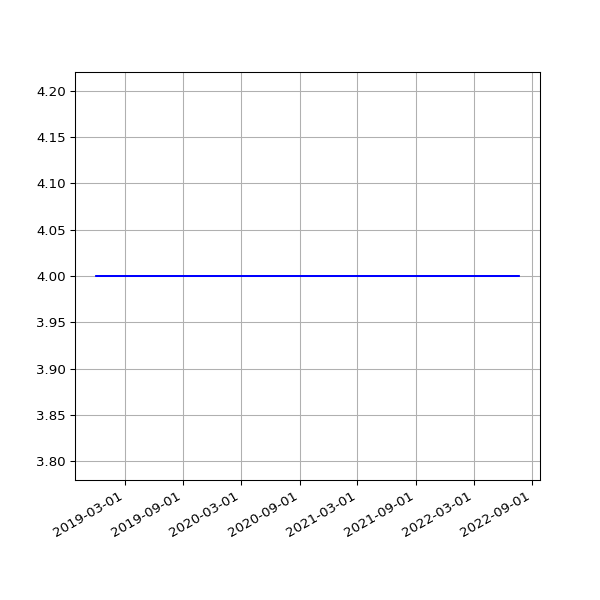

The file beside this chart, header and first rows:
date, value
2018-12-01 06:23:51 +0000, 4
2018-12-04 07:04:53 +0000, 4
2018-12-07 06:14:22 +0000, 4
2018-12-10 06:27:57 +0000, 4
2018-12-13 06:31:09 +0000, 4
2018-12-16 06:21:57 +0000, 4
2018-12-19 06:31:52 +0000, 4
2018-12-22 06:31:39 +0000, 4
2018-12-25 06:50:52 +0000, 4
2018-12-28 07:09:18 +0000, 4
2019-01-01 06:51:12 +0000, 4
2019-01-04 07:45:52 +0000, 4
2019-01-07 06:36:52 +0000, 4
2019-01-10 07:00:20 +0000, 4
2019-01-13 06:51:08 +0000, 4
2019-01-16 06:18:52 +0000, 4
2019-01-25 06:27:52 +0000, 4
2019-01-28 06:20:04 +0000, 4
2019-02-01 06:43:11 +0000, 4
2019-02-04 06:46:59 +0000, 4
2019-02-07 06:28:15 +0000, 4
2019-02-10 07:01:57 +0000, 4
2019-02-13 06:35:54 +0000, 4
2019-02-19 07:05:30 +0000, 4
2019-02-22 06:55:53 +0000, 4
2019-02-25 06:38:05 +0000, 4
2019-03-01 06:43:32 +0000, 4
2019-03-04 07:01:27 +0000, 4
2019-03-07 07:15:07 +0000, 4
2019-03-10 06:41:23 +0000, 4
2019-03-13 06:35:04 +0000, 4
2019-03-16 06:34:51 +0000, 4
2019-03-19 06:42:23 +0000, 4
2019-03-22 06:58:13 +0000, 4
2019-03-25 06:50:58 +0000, 4
2019-03-28 07:47:59 +0000, 4
2019-04-01 07:40:45 +0100, 4
2019-04-04 06:42:25 +0100, 4
2019-04-07 06:51:48 +0100, 4
2019-04-10 06:56:15 +0100, 4
2019-04-16 11:24:05 +0100, 4
2019-04-19 07:16:50 +0100, 4
2019-04-22 07:00:26 +0100, 4
2019-05-01 07:20:31 +0100, 4
2019-05-04 07:15:27 +0100, 4
2019-05-07 07:29:37 +0100, 4
2019-05-10 07:10:29 +0100, 4
2019-05-13 07:01:24 +0100, 4
2019-05-16 07:14:22 +0100, 4
2019-05-19 06:46:07 +0100, 4
2019-06-13 07:03:22 +0100, 4
2019-06-16 06:39:01 +0100, 4
2019-06-19 06:09:05 +0100, 4
2019-06-22 06:26:55 +0100, 4
2019-06-25 06:11:17 +0100, 4
2019-07-01 06:48:57 +0100, 4
2019-07-04 07:07:36 +0100, 4
2019-07-07 06:57:19 +0100, 4
2019-07-10 06:59:56 +0100, 4
2019-07-13 07:03:15 +0100, 4
... 1,685 more rows
